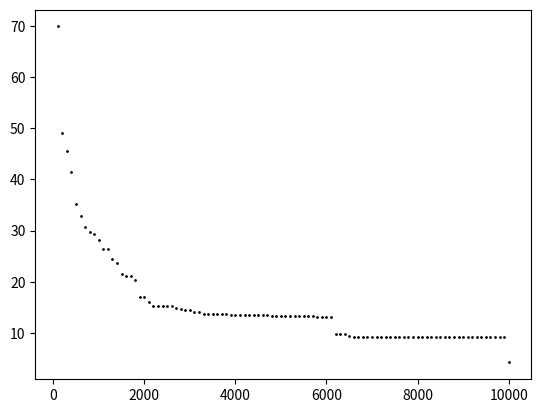

This chart was generated by the following Python code:
# pip install numpy
import numpy as np
# pip install tqdm
from tqdm import tqdm
# pip install matplotlib
import matplotlib.pyplot as plt

class GeneticAlgorithm():

    """ Genetic Algorithm to find the minimum of Rastrigin's function. """

    def __init__(self, n, m, l, max_eval = 1000, mut_prob = 0.8, cross_prob = 0.8, k = 10):

        """
            n: Number of variables
            m: Number of individuals in the population
            l: Number of bits to encode all variables
            n_eval: Number of function evaluations
            max_eval: Maximum number of function evaluations
            mut_prob: Mutation probability
            cross_prob: Crossover probability
            k: Sample size in tournament selection
        """

        self.n = n
        self.m = m
        self.l = l
        self.n_eval = 0
        self.max_eval = max_eval
        self.mut_prob = mut_prob
        self.cross_prob = cross_prob
        self.k = k
        self.interval = [-5.12, 5.12]
        self.best_solution = np.zeros(((self.n * self.l),))
        self.best_fitness = float('Inf')

    def encoding(self, X):
    
        """ Encoding each real solution to a binary representation. """
        
        B = list()
        
        # For each variable X[i]
        for i in range(self.n):        
            k = int(np.ceil((X[i] - self.interval[0])*(np.power(2,self.l)-1)/(self.interval[1] - self.interval[0])))
            b = bin(k).replace("0b", "")
            b = [float(bi) for bi in b]
            
            if len(b) < self.l:
                b = list(np.zeros((self.l-len(b),))) + b
                
            B.append(b)    
        
        B = np.array(B).reshape((-1))
        
        return B

    def decoding(self, B):
    
        """ Decoding each binary solution to a floating point representation. """
        
        X = np.zeros((self.n,))
        
        # The interval between adjacent values
        delta = (self.interval[1] - self.interval[0])/(np.power(2,self.l)-1)  
        
        # For each variable b in B
        for i in range(self.n):
            b = B[self.l*i:self.l*(i+1)]
            X[i] = self.interval[0] + delta * sum([b[k]*np.power(2,(self.l-k-1)) for k in range(self.l)])

        return X

    def random_initial_population(self):
    
        """ Random population initialization. """
        
        # Empty population
        population = list()
        fitness = np.zeros((self.m,))
            
        # Generating initial population
        for i in range(self.m):
            X = np.random.uniform(low = self.interval[0], high = self.interval[1], size = self.n)
            fitness[i] = self.rastrigin(X)
            B = self.encoding(X)
            population.append(B)
            
        population = np.array(population).reshape((self.m,(self.n*self.l)))
        
        return population, fitness

    def opposition_based_population(self):

        """ Opposition-based population initialization. 
            A novel population initialization method for accelerating evolutionary algorithms 
            (https://www.sciencedirect.com/science/article/pii/S0898122107001344). """

        # Empty population
        population = list()
        fitness = np.zeros((2*self.m,))
            
        # Generating initial population
        i = 0
        while i < 2*self.m:
            
            # Random population
            X = np.random.uniform(low = self.interval[0], high = self.interval[1], size = self.n)
            fitness[i] = self.rastrigin(X)
            B = self.encoding(X)
            population.append(B)

            # Calculating opposite population
            O = self.interval[0] + self.interval[1] - X
            fitness[i+1] = self.rastrigin(O)
            B = self.encoding(O)
            population.append(B)

            # Increases number of individuals
            i += 2
        
        # Selects the m best individuals for initial population
        best_idxs = np.argsort(fitness)[:self.m]
        fitness = fitness[best_idxs]
        population = np.array(population).reshape(((2*self.m),(self.n*self.l)))
        population = population[best_idxs]

        return population, fitness


    def rastrigin(self, X, A = 10):
    
        """ Rastrigin function. """
        
        Y = A*self.n + sum([np.square(x) - A*np.cos(2*np.pi*x) for x in X])
        
        return Y

    def variable_length_crossover(self, parent_a, parent_b):
        
        """ One crossover per variable. """
        
        assert (len(parent_a) == len(parent_b)), "Parents with different lengths"

        prob = float(np.random.uniform(low = 0, high = 1))

        if prob < self.cross_prob:        
            
            # List of crossover points
            points = list()
            
            # Offspring
            offspring_a = np.array(list())
            offspring_b = np.array(list())
            
            # For each variable b in B
            for i in range(self.n):
                
                # Crossover point
                point = int(np.random.randint(low = ((self.l*i)+1), high = (self.l*(i+1)-1), size = 1))
                points.append(point)
                
                # First offspring
                head = parent_a[(self.l*i):point]
                tail = parent_b[point:(self.l*(i+1))]
                offspring_a = np.concatenate([offspring_a, head, tail], axis = 0)
                
                # Second offspring
                head = parent_b[(self.l*i):point]
                tail = parent_a[point:(self.l*(i+1))]
                offspring_b = np.concatenate([offspring_b, head, tail], axis = 0)
                
        else:
            
            # Offspring will be a copy of their parents
            offspring_a = parent_a.copy()
            offspring_b = parent_b.copy()
                        
        return offspring_a, offspring_b

    def mutation(self, parent):
        
        """ Bit-flip mutation. Changes each gene (0 to 1 or 1 to 0) with a probability mut_prob. """
        
        # Offspring
        offspring = parent.copy()

        for i in range(self.n*self.l):
            
            prob = float(np.random.uniform(low = 0, high = 1))
            
            if prob < self.mut_prob:
                offspring[i] = int(not(parent[i]))
                
        return offspring

    def roulette_wheel(self, population, fitness):
        
        """ Fitness proportionate selection. """
        
        # Segment sizes
        a = np.ones((self.m+1,))
        
        # Building the Roulette Wheel
        for i in range(self.m):
            # Minimization problem
            a[i+1] = 1 - sum(fitness[:(i+1)])/sum(fitness)

        # Indexes of selected parents
        idxs = np.zeros((2,))
        
        for i in range(2):
            r = float(np.random.uniform(low = 0, high = 1))
            idxs[i] = np.argmin(r < a) - 1
        
        # Selected parents
        parent_a, parent_b = population[idxs.astype(int)]
            
        return parent_a, parent_b

    def tournament_selection(self, population, fitness):
        
        """ Tournament selection. Deterministic and without replacement. """
        
        # Indexes of selected parents
        idxs = np.zeros((2,))
        
        for i in range(2):
            
            # Candidate solutions
            candidates = np.random.choice(range(self.m), size = self.k, replace = False)
            candidate_fitness = fitness[candidates]        

            # Selects the best individual in the tournament
            idxs[i] = np.argmin(candidate_fitness)
        
        # Selected parents
        parent_a, parent_b = population[idxs.astype(int)]
            
        return parent_a, parent_b

    def survivor_selection(self, population, fitness):

        """ Selection of individuals who will remain in the population. """
        
        # Selects the two worst individuals in the population
        idxs = np.argsort(fitness)[-2:]
        
        # Eliminates the two worst individuals in the population
        population = np.delete(population, idxs, axis = 0)
        fitness = np.delete(fitness, idxs)
        
        return population, fitness

    def solve(self):

        """ Minimizes the Rastrigin function. """

        # Initializes population with opposition-based candidate solutions
        population, fitness = self.opposition_based_population()
        # population, fitness = self.random_initial_population()

        # Progress bar
        pbar = tqdm(total = self.max_eval, desc = 'Generations')

        # Until the maximum number of function evaluations is reached or the global optimal solution is found
        while self.best_fitness > 0 and self.n_eval < self.max_eval:

            # Selects parents
            prob = float(np.random.uniform(low = 0, high = 1))
            
            if prob > 0.5:
                parent_a, parent_b = self.roulette_wheel(population, fitness)
            else:
                parent_a, parent_b = self.tournament_selection(population, fitness)

            # lmbda = int(np.round(self.m/2)) if np.round(self.m/2) % 2 == 0 else int(np.round(self.m/2) + 1)

            # Recombines pairs of parents
            offspring_a, offspring_b = self.variable_length_crossover(parent_a, parent_b)

            # Mutates the resulting offspring
            offspring_a = self.mutation(offspring_a)
            offspring_b = self.mutation(offspring_b)

            # Evaluates new candidates
            fitness_a = self.rastrigin(self.decoding(offspring_a))
            fitness_b = self.rastrigin(self.decoding(offspring_b))    

            # Adds new individuals to the population
            population = np.vstack([population, [offspring_a, offspring_b]])
            fitness = np.append(fitness, [fitness_a, fitness_b])        
            
            # Increases number of function evaluations
            self.n_eval = self.n_eval + 2
            pbar.update(2)

            # Selects individuals for the next generation
            population, fitness = self.survivor_selection(population, fitness)

            # Updates new best solution
            self.best_fitness = np.min(fitness)
            self.best_solution = population[np.argmin(fitness)]

            if self.n_eval % 100 == 0:
                plt.scatter(self.n_eval, self.best_fitness, c = 'black', s = 1)
                plt.pause(0.00001)

        pbar.close()

if __name__ == '__main__':

    GA = GeneticAlgorithm(n = 10, m = 20, l = 20, max_eval = 10000, mut_prob = 0.025, cross_prob = 0.75, k = 20)
    GA.solve()
    print('Best solution:', GA.best_solution)
    print('Best solution:', GA.decoding(GA.best_solution))
    print('Best fitness:', GA.best_fitness)
